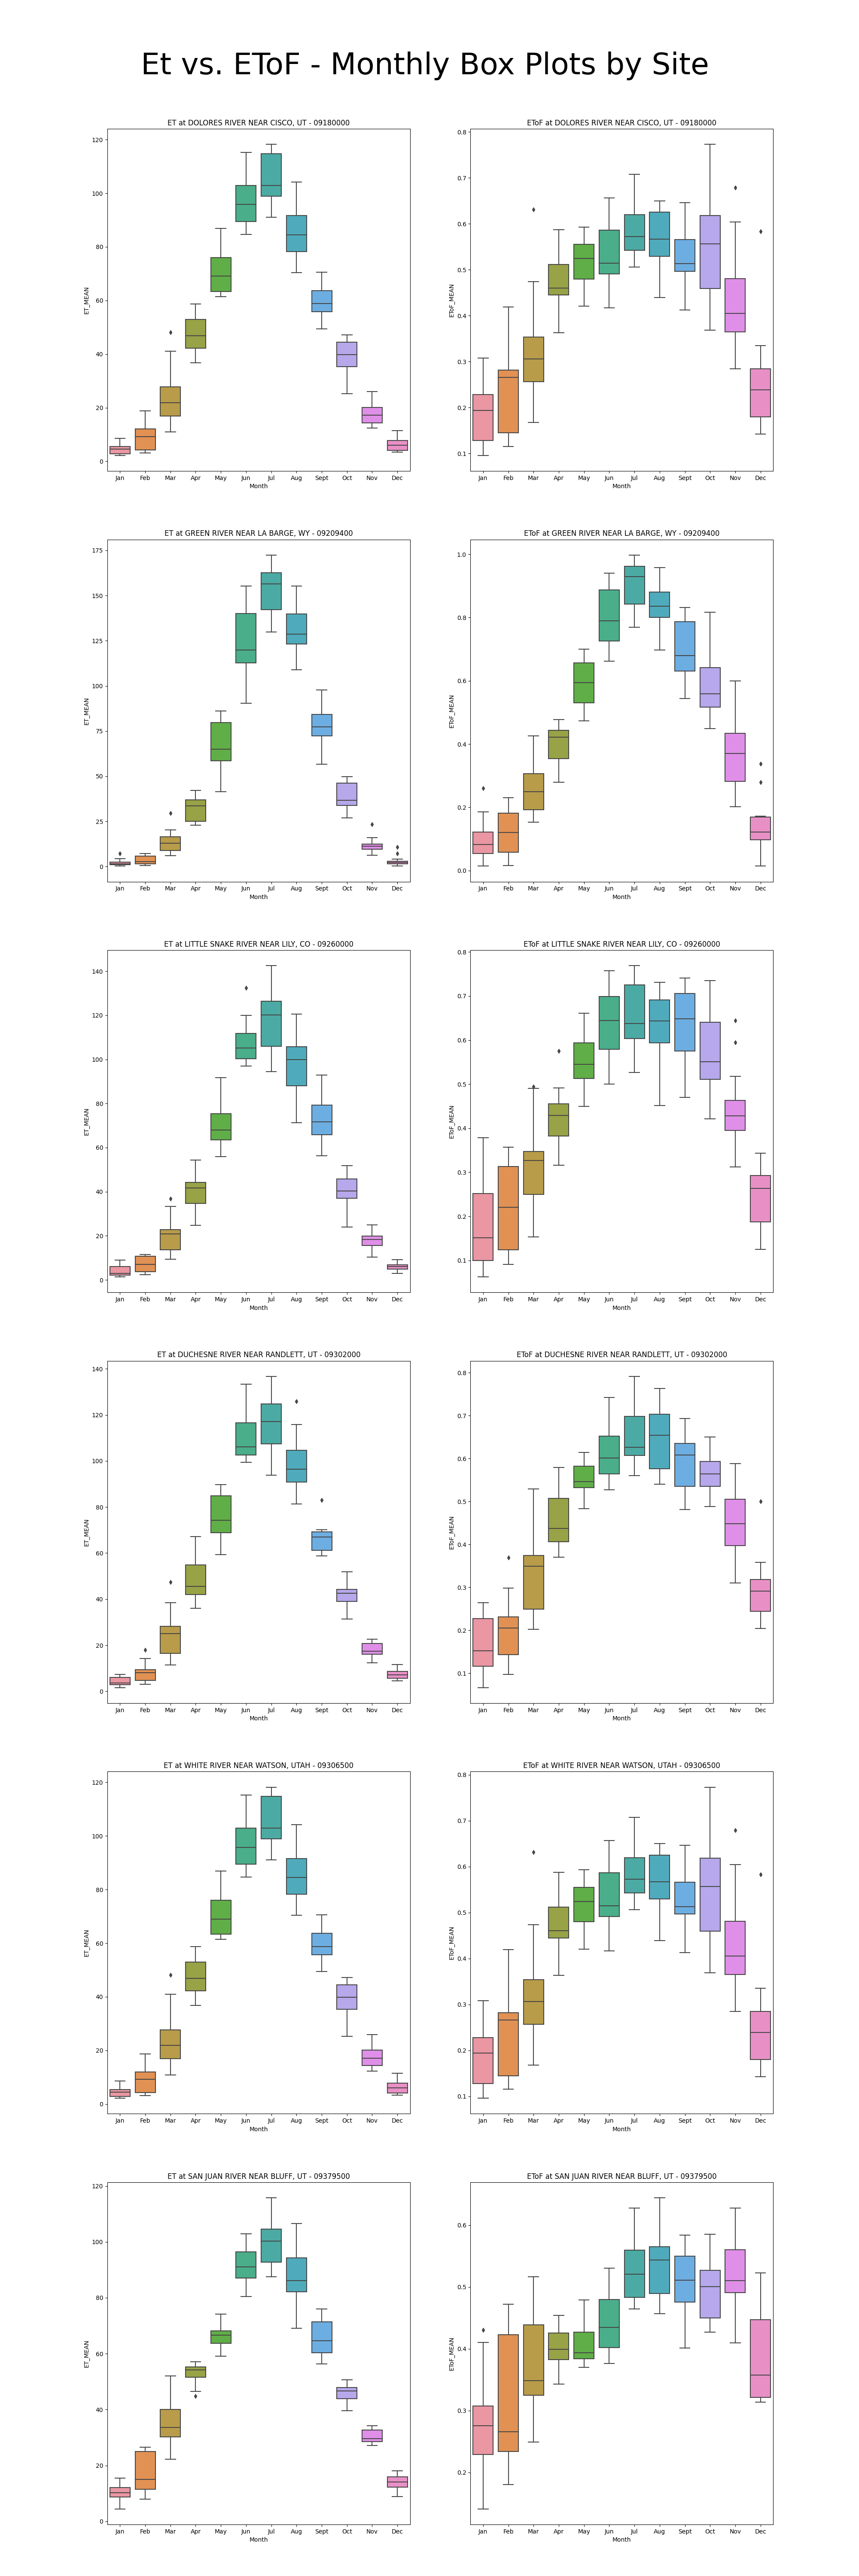

The script that saved this image:
# Task 1
import seaborn as sns
import pandas as pd
import matplotlib.pyplot as plt

# Bug notice: Some of the data recieved, had the leading '0' truncated off the front.
# For example '09180000' --> '9180000'
# If there are any errors with reading in the raw data, please check the site numbers.
site_list = ['09180000',        # DOLORES RIVER NEAR CISCO, UT,
             '09209400',        # GREEN RIVER NEAR LA BARGE, WY,
             '09260000',        # LITTLE SNAKE RIVER NEAR LILY, CO
             '09302000',        # DUCHESNE RIVER NEAR RANDLETT, UT,
             '09306500',        # WHITE RIVER NEAR WATSON, UTAH
             '09379500',        # SAN JUAN RIVER NEAR BLUFF, UT
             ]

# Dictionary used to transfer between strings and ints.
month_dict = {
    1: 'Jan',
    2: 'Feb',
    3: 'Mar',
    4: 'Apr',
    5: 'May',
    6: 'Jun',
    7: 'Jul',
    8: 'Aug',
    9: 'Sept',
    10: 'Oct',
    11: 'Nov',
    12: 'Dec'
}

# Read in the metadata so that the site names can be attached to the graph.
try:
    df_metadata = pd.read_csv('raw_data/metadata.csv')
except:
    print("ERROR WITH READING METADATA")
    exit(1)

fig, axes = plt.subplots(6, 2, figsize=(20, 60))
fig.subplots_adjust(top=.95)
fig.subplots_adjust(bottom=0.02)
fig.suptitle(fontsize=50, t='Et vs. EToF - Monthly Box Plots by Site ')

for i, site in enumerate(site_list):

    # Reads the data in for the given site
    try:
        df_et = pd.read_csv('raw_data/ucrb_riparain_et/'+ site +'_EEMETRIC_monthly_et_etof.csv')
    except:
        print("ERROR WHEN READING DATA FROM SITE: " + site)
        exit(1)

    # Changes the end date column to 'month' through string manipulation
    df_et['END_DATE'] = df_et['END_DATE'].apply(lambda x: int(x[5:7]))
    df_et.rename({'END_DATE': "Month"}, axis=1, inplace=True)

    # Here the month column is changed from int to string.
    # Example: 1 --> 'jan'
    df_et['Month'] = df_et['Month'].apply(lambda x: month_dict[x])

    site_name = df_metadata.loc[df_metadata['station_id'] == int(site), 'site_name'].iloc[0]
    sns.boxplot(ax=axes[i,0], data=df_et, x=df_et["Month"], y=df_et["ET_MEAN"])\
        .set(title= 'ET at ' + site_name +' - '+ site)
    sns.boxplot(ax=axes[i,1], data=df_et, x=df_et["Month"], y=df_et["EToF_MEAN"])\
        .set(title= 'EToF at ' + site_name +' - '+ site)

plt.savefig('Et_vs_EToF__Monthly_Box_Plots_by_Site.png')

